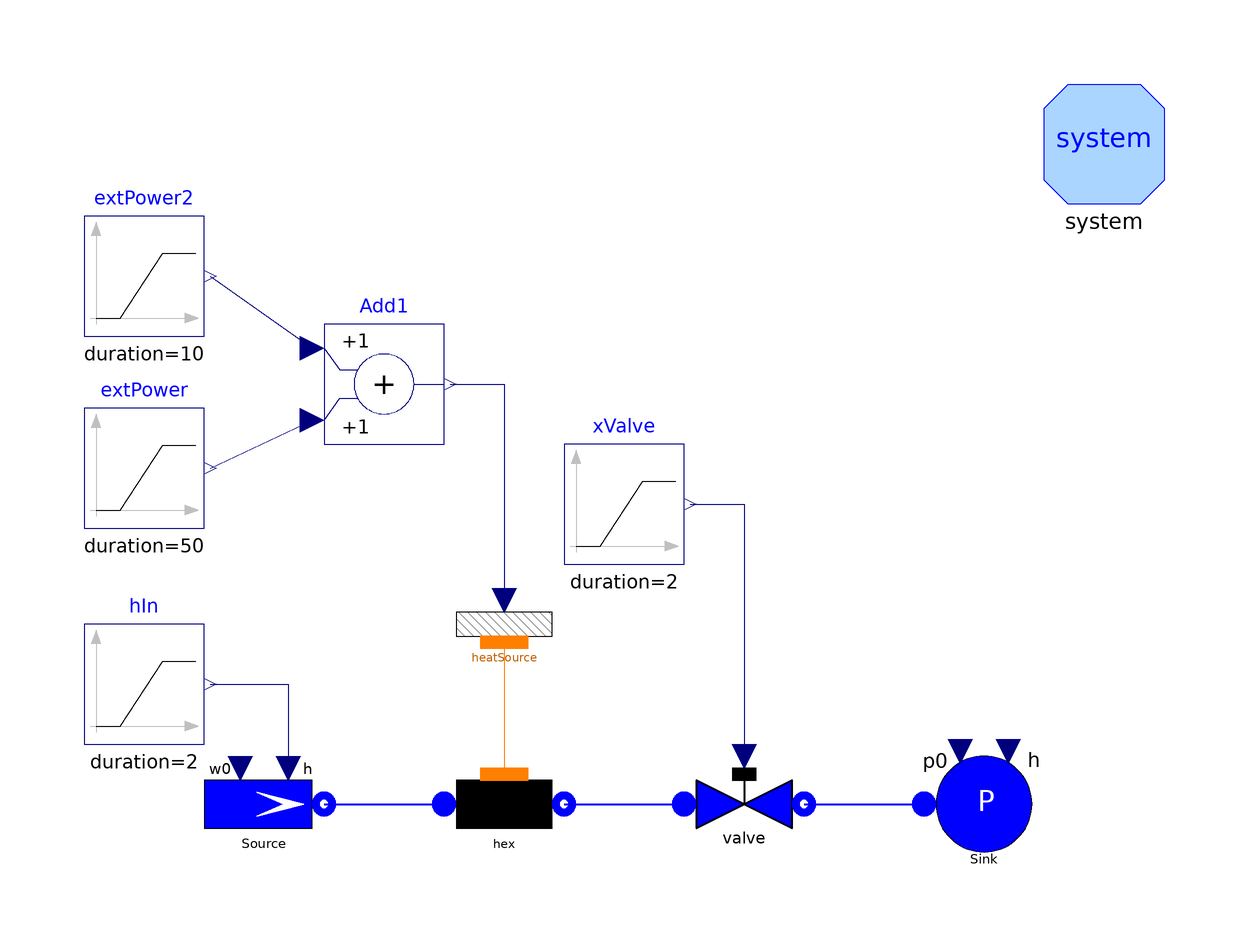

The Modelica model whose source follows is shown above as a component diagram (icons at their Placement, wires along their Line points).

model TestFlow1D2phA "Test case for Flow1D2ph"
      package Medium = Modelica.Media.Water.WaterIF97_ph;
      import Modelica.Constants.*;
      // number of Nodes
      parameter Integer Nnodes=10;
      // total length
      parameter Length Lhex=10;
      // internal diameter
      parameter Diameter Dhex=0.06;
      // wall thickness
      parameter Thickness thhex=0;
      // internal radius
      parameter Radius rhex=Dhex/2;
      // internal perimeter
      parameter Length omegahex=Dhex;
      // internal cross section
      parameter Area Ahex=pi*rhex^2;
      // friction factor
      parameter Real Cfhex=0.005;
      Modelica.SIunits.Mass Mhex "Mass in the heat exchanger";
      Modelica.SIunits.Mass Mbal "Mass resulting from the mass balance";
      Modelica.SIunits.Mass Merr "Mass balance error";

      Water.Flow1D2ph hex(
        N=Nnodes,
        L=Lhex,
        omega=omegahex,
        Dhyd=Dhex,
        A=Ahex,
        Cfnom=0.005,
        hstartin=6e5,
        hstartout=6e5,
        wnom=1,
        FFtype=ThermoPower3.Choices.Flow1D.FFtypes.Cfnom,
        initOpt=ThermoPower3.Choices.Init.Options.steadyState,
        redeclare package Medium = Medium,
        dpnom=1000) annotation (Placement(transformation(extent={{-20,-30},{0,-10}},
              rotation=0)));
      ThermoPower3.Water.ValveLin valve(redeclare package Medium = Medium, Kv=
            0.4/10e5) annotation (Placement(transformation(extent={{20,-30},{40,
                -10}}, rotation=0)));
      ThermoPower3.Thermal.HeatSource1D heatSource(
        N=Nnodes,
        L=Lhex,
        omega=omegahex) annotation (Placement(transformation(extent={{-20,0},{0,
                20}}, rotation=0)));
      ThermoPower3.Water.SinkP Sink(redeclare package Medium = Medium, p0=
            100000) annotation (Placement(transformation(extent={{60,-30},{80,-10}},
              rotation=0)));
      Modelica.Blocks.Sources.Ramp hIn(
        height=1e5,
        offset=4e5,
        startTime=100,
        duration=2) annotation (Placement(transformation(extent={{-80,-10},{-60,
                10}}, rotation=0)));
      Modelica.Blocks.Sources.Ramp extPower(
        startTime=10,
        duration=50,
        height=12e5) annotation (Placement(transformation(extent={{-80,26},{-60,
                46}}, rotation=0)));
      ThermoPower3.Water.SourceW Source(redeclare package Medium = Medium, w0=
            0.4) annotation (Placement(transformation(extent={{-60,-30},{-40,-10}},
              rotation=0)));
      Modelica.Blocks.Sources.Ramp extPower2(
        duration=10,
        startTime=150,
        height=-12e5) annotation (Placement(transformation(extent={{-80,58},{-60,
                78}}, rotation=0)));
      Modelica.Blocks.Math.Add Add1 annotation (Placement(transformation(extent=
               {{-40,40},{-20,60}}, rotation=0)));
      Modelica.Blocks.Sources.Ramp xValve(height=0, offset=1) annotation (
          Placement(transformation(extent={{0,20},{20,40}}, rotation=0)));
      inner System system
        annotation (Placement(transformation(extent={{80,80},{100,100}})));
    equation
      connect(heatSource.wall, hex.wall)
        annotation (Line(points={{-10,7},{-10,-15}}, color={255,127,0}));
      connect(hex.outfl, valve.inlet) annotation (Line(
          points={{0,-20},{20,-20}},
          color={0,0,255},
          thickness=0.5));
      connect(valve.outlet, Sink.flange) annotation (Line(
          points={{40,-20},{60,-20}},
          color={0,0,255},
          thickness=0.5));
      connect(Source.flange, hex.infl) annotation (Line(
          points={{-40,-20},{-20,-20}},
          color={0,0,255},
          thickness=0.5));
      Mhex = hex.M;
      der(Mbal) = hex.infl.m_flow + hex.outfl.m_flow;
      Merr = Mhex - Mbal;
    initial equation
      Mbal = Mhex;

    equation
      connect(hIn.y, Source.in_h)
        annotation (Line(points={{-59,0},{-46,0},{-46,-14}}, color={0,0,127}));
      connect(xValve.y, valve.cmd)
        annotation (Line(points={{21,30},{30,30},{30,-12}}, color={0,0,127}));
      connect(Add1.y, heatSource.power) annotation (Line(points={{-19,50},{-10,
              50},{-10,14}}, color={0,0,127}));
      connect(extPower.y, Add1.u2)
        annotation (Line(points={{-59,36},{-42,44}}, color={0,0,127}));
      connect(extPower2.y, Add1.u1)
        annotation (Line(points={{-59,68},{-42,56}}, color={0,0,127}));
      annotation (
        Window(
          x=0.01,
          y=0.03,
          width=0.59,
          height=0.55),
        Diagram(coordinateSystem(
            preserveAspectRatio=false,
            extent={{-100,-100},{100,100}},
            grid={2,2}), graphics),
        experiment(
          StopTime=250,
          NumberOfIntervals=2000,
          Tolerance=1e-009),
        Documentation(info="<HTML>
<p>The model is designed to test the component  <tt>Flow1D2ph</tt> when used as an evaporator.<br>
This model represent the fluid side of a once-through boiler with an applied external heat flow. The operating fluid is water.<br> 
During the simulation, the inlet specific enthalpy and heat flux are changed, while maintaining the inlet flowrate constant:
<ul>
    <li>t=0 s. The initial state of the water is subcooled liquid.
    <li>t=10 s. Ramp increase of the applied heat flow. The water starts boiling and is blown out of the outlet, whose pressure and flowrate undergo a transient increase. At the end of the transient the outlet fluid is in superheated vapour state.</li>
    <li>t=100 s. Step increase of the inlet enthalpy</li> 
    <li>t=150 s. The heat flow is brought back to zero. The vapour collapses, causing a suddend decrease in the outlet pressure and flowrate, until the liquid fills again the entire boiler. At that instant, the flowrate rises again rapidly to the inlet values.</li> 
</ul>
<p>
Simulation Interval = [0...250] sec <br> 
Integration Algorithm = DASSL <br>
Algorithm Tolerance = 1e-9 
</p>
</HTML>", revisions="<html>
<ul>
    <li><i>26 Jul 2007</i> by <a href=\"mailto:francesco.casella@polimi.it\">Francesco Casella</a>:<br>
    Parameters updated.</li>
    <li><i>10 Dec 2005</i> by <a href=\"mailto:francesco.casella@polimi.it\">Francesco Casella</a>:<br>
    Parameters updated.</li>
    <li><i>1 Oct 2003</i> by <a href=\"mailto:francesco.schiavo@polimi.it\">Francesco Schiavo</a>:<br> 
    First release.</li>
</ul>
</html>"),
        experimentSetupOutput(equdistant=false));
    end TestFlow1D2phA;